Photos from the image-classification dataset "coral_img" in the GitHub repository JuanIsernGhosn/coral-classification-deep-learning. Its 14 classes are: ACER, APAL, CNAT, DANT, DSTR, GORG, MALC, MCAV, MMEA, MONT, PALY, SPO, SSID, TUNI.

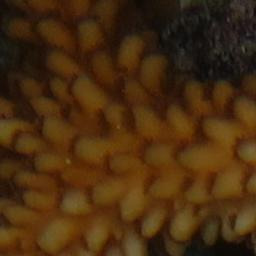
Label: ACER

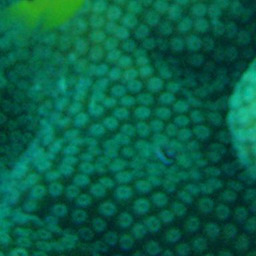
Label: MONT

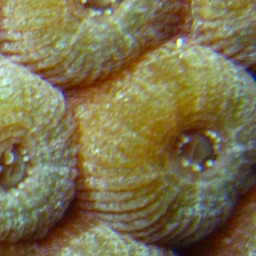
Label: MCAV

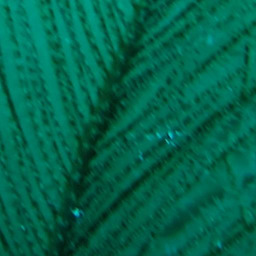
Label: GORG

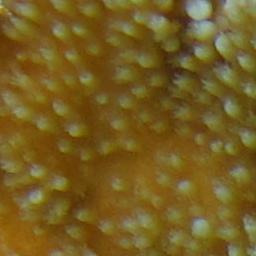
Label: APAL

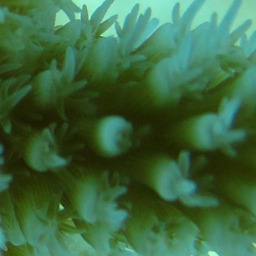
Label: ACER
